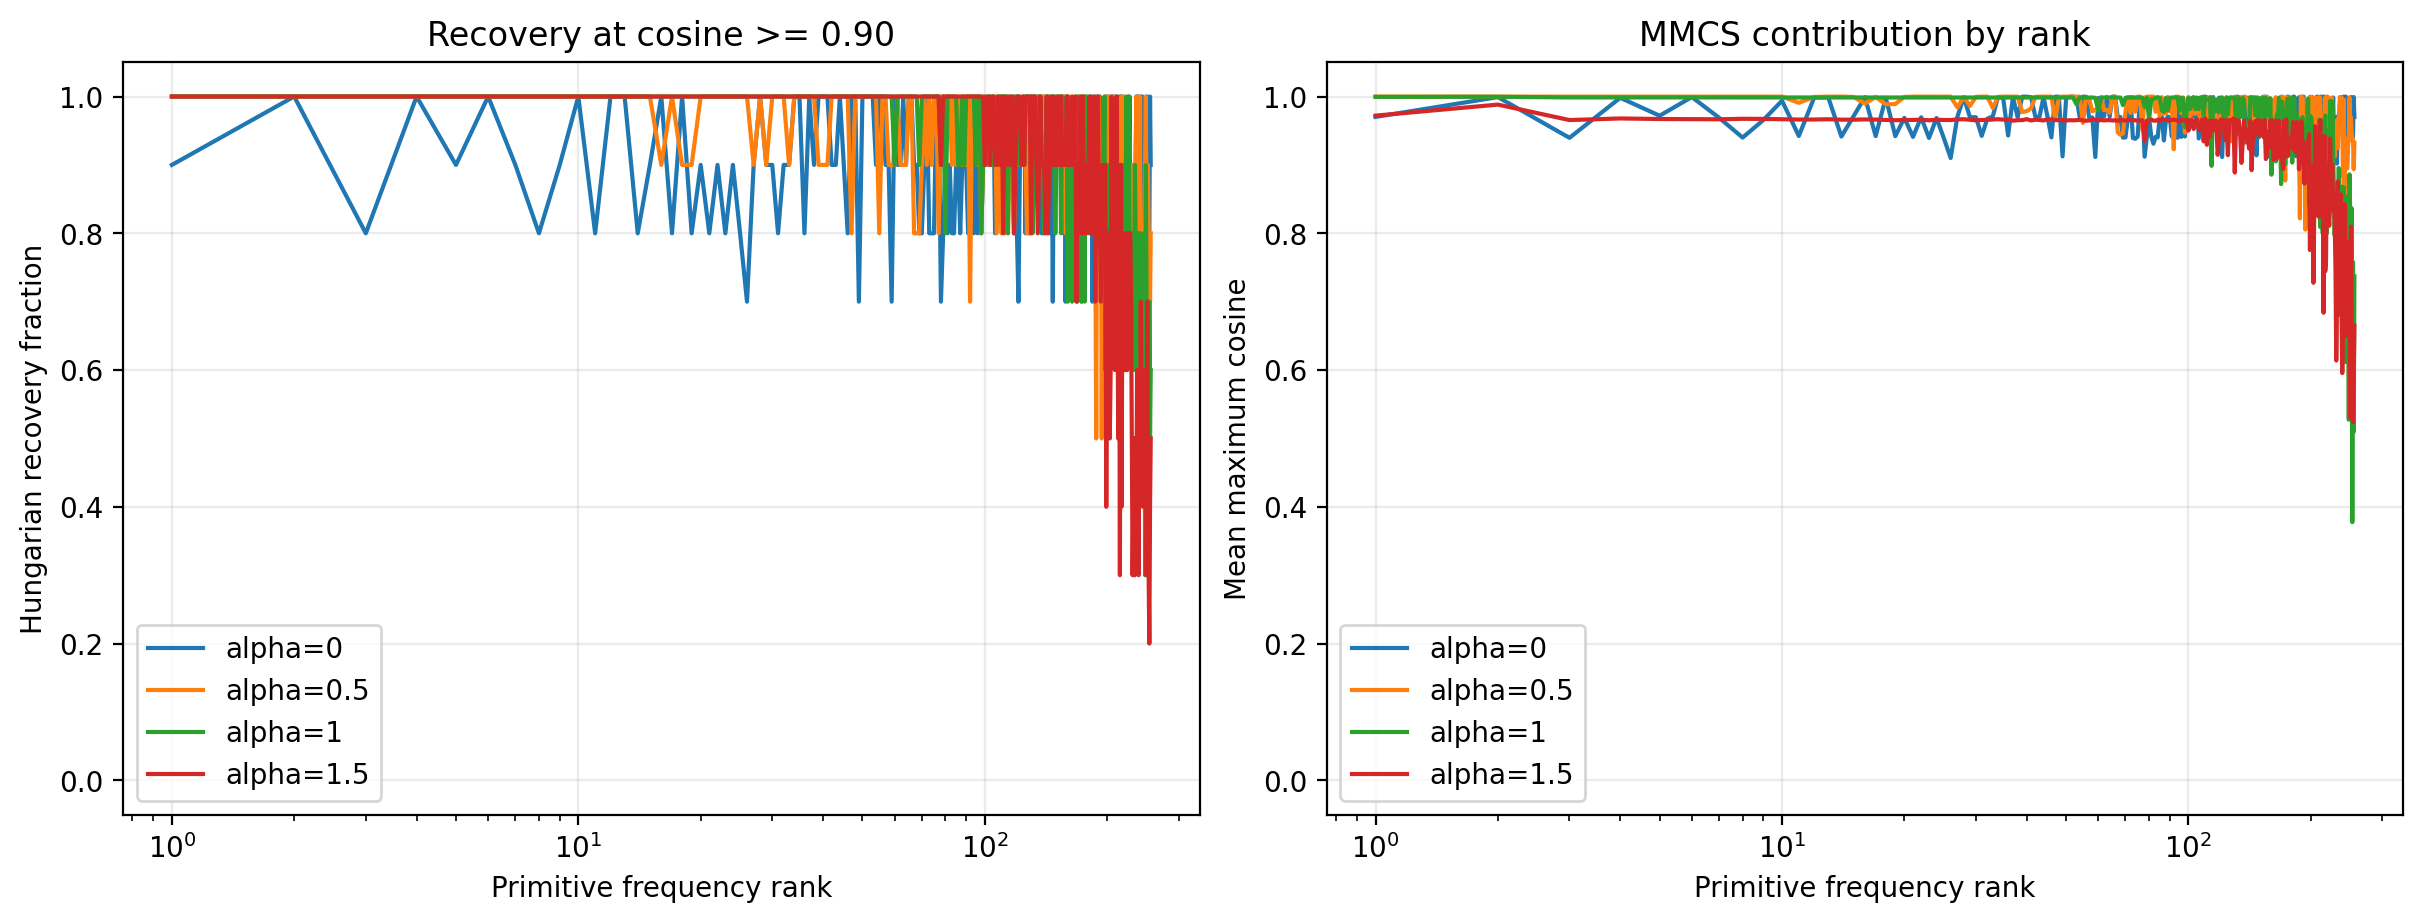

The data file committed next to this chart (first rows):
alpha, rank, recovered_90, max_cosine, assigned_cosine, expected_exposure
0.0, 1, 0.9, 0.9702, 0.92, 488281
0.0, 2, 1.0, 0.9991, 0.9991, 488281
0.0, 3, 0.8, 0.9396, 0.8718, 488281
0.0, 4, 1.0, 0.9981, 0.9981, 488281
0.0, 5, 0.9, 0.9719, 0.9719, 488281
0.0, 6, 1.0, 0.9993, 0.9993, 488281
0.0, 7, 0.9, 0.9691, 0.9691, 488281
0.0, 8, 0.8, 0.94, 0.8753, 488281
0.0, 9, 0.9, 0.9657, 0.9657, 488281
0.0, 10, 1.0, 0.9939, 0.9939, 488281
0.0, 11, 0.8, 0.9423, 0.8768, 488281
0.0, 12, 1.0, 0.9985, 0.9985, 488281
0.0, 13, 1.0, 0.9986, 0.9986, 488281
0.0, 14, 0.8, 0.9415, 0.8749, 488281
0.0, 15, 0.9, 0.9712, 0.9712, 488281
0.0, 16, 1.0, 0.9992, 0.9992, 488281
0.0, 17, 0.8, 0.9421, 0.8874, 488281
0.0, 18, 1.0, 0.9982, 0.9982, 488281
0.0, 19, 0.8, 0.942, 0.942, 488281
0.0, 20, 0.9, 0.9688, 0.8985, 488281
0.0, 21, 0.8, 0.941, 0.941, 488281
0.0, 22, 0.9, 0.9696, 0.9696, 488281
0.0, 23, 0.8, 0.9394, 0.8699, 488281
0.0, 24, 0.9, 0.9686, 0.9011, 488281
0.0, 25, 0.8, 0.9395, 0.8062, 488281
0.0, 26, 0.7, 0.9101, 0.774, 488281
0.0, 27, 0.9, 0.9701, 0.9005, 488281
0.0, 28, 1.0, 0.999, 0.999, 488281
0.0, 29, 0.9, 0.9697, 0.9697, 488281
0.0, 30, 0.9, 0.9697, 0.9061, 488281
0.0, 31, 0.8, 0.9424, 0.9424, 488281
0.0, 32, 0.9, 0.9676, 0.8985, 488281
0.0, 33, 0.9, 0.9709, 0.9709, 488281
0.0, 34, 1.0, 0.9992, 0.9992, 488281
0.0, 35, 1.0, 0.9983, 0.9983, 488281
0.0, 36, 0.8, 0.943, 0.943, 488281
0.0, 37, 1.0, 0.999, 0.999, 488281
0.0, 38, 0.9, 0.9697, 0.8999, 488281
0.0, 39, 1.0, 0.9998, 0.9998, 488281
0.0, 40, 1.0, 0.9998, 0.9998, 488281
0.0, 41, 1.0, 0.999, 0.999, 488281
0.0, 42, 0.9, 0.9705, 0.9705, 488281
0.0, 43, 0.9, 0.9702, 0.9047, 488281
0.0, 44, 1.0, 0.9989, 0.9989, 488281
0.0, 45, 0.9, 0.9705, 0.9705, 488281
0.0, 46, 0.8, 0.9402, 0.8053, 488281
0.0, 47, 1.0, 0.9998, 0.9998, 488281
0.0, 48, 1.0, 0.9998, 0.9998, 488281
0.0, 49, 0.7, 0.9125, 0.9125, 488281
0.0, 50, 1.0, 0.9973, 0.9973, 488281
0.0, 51, 1.0, 0.9998, 0.9998, 488281
0.0, 52, 1.0, 0.9998, 0.9998, 488281
0.0, 53, 1.0, 0.9991, 0.9991, 488281
0.0, 54, 0.9, 0.9699, 0.8999, 488281
0.0, 55, 1.0, 0.9998, 0.9998, 488281
0.0, 56, 1.0, 0.9998, 0.9998, 488281
0.0, 57, 0.9, 0.9686, 0.9021, 488281
0.0, 58, 0.9, 0.9694, 0.9694, 488281
0.0, 59, 0.7, 0.9115, 0.7796, 488281
0.0, 60, 1.0, 0.9978, 0.9978, 488281
... 964 more rows
